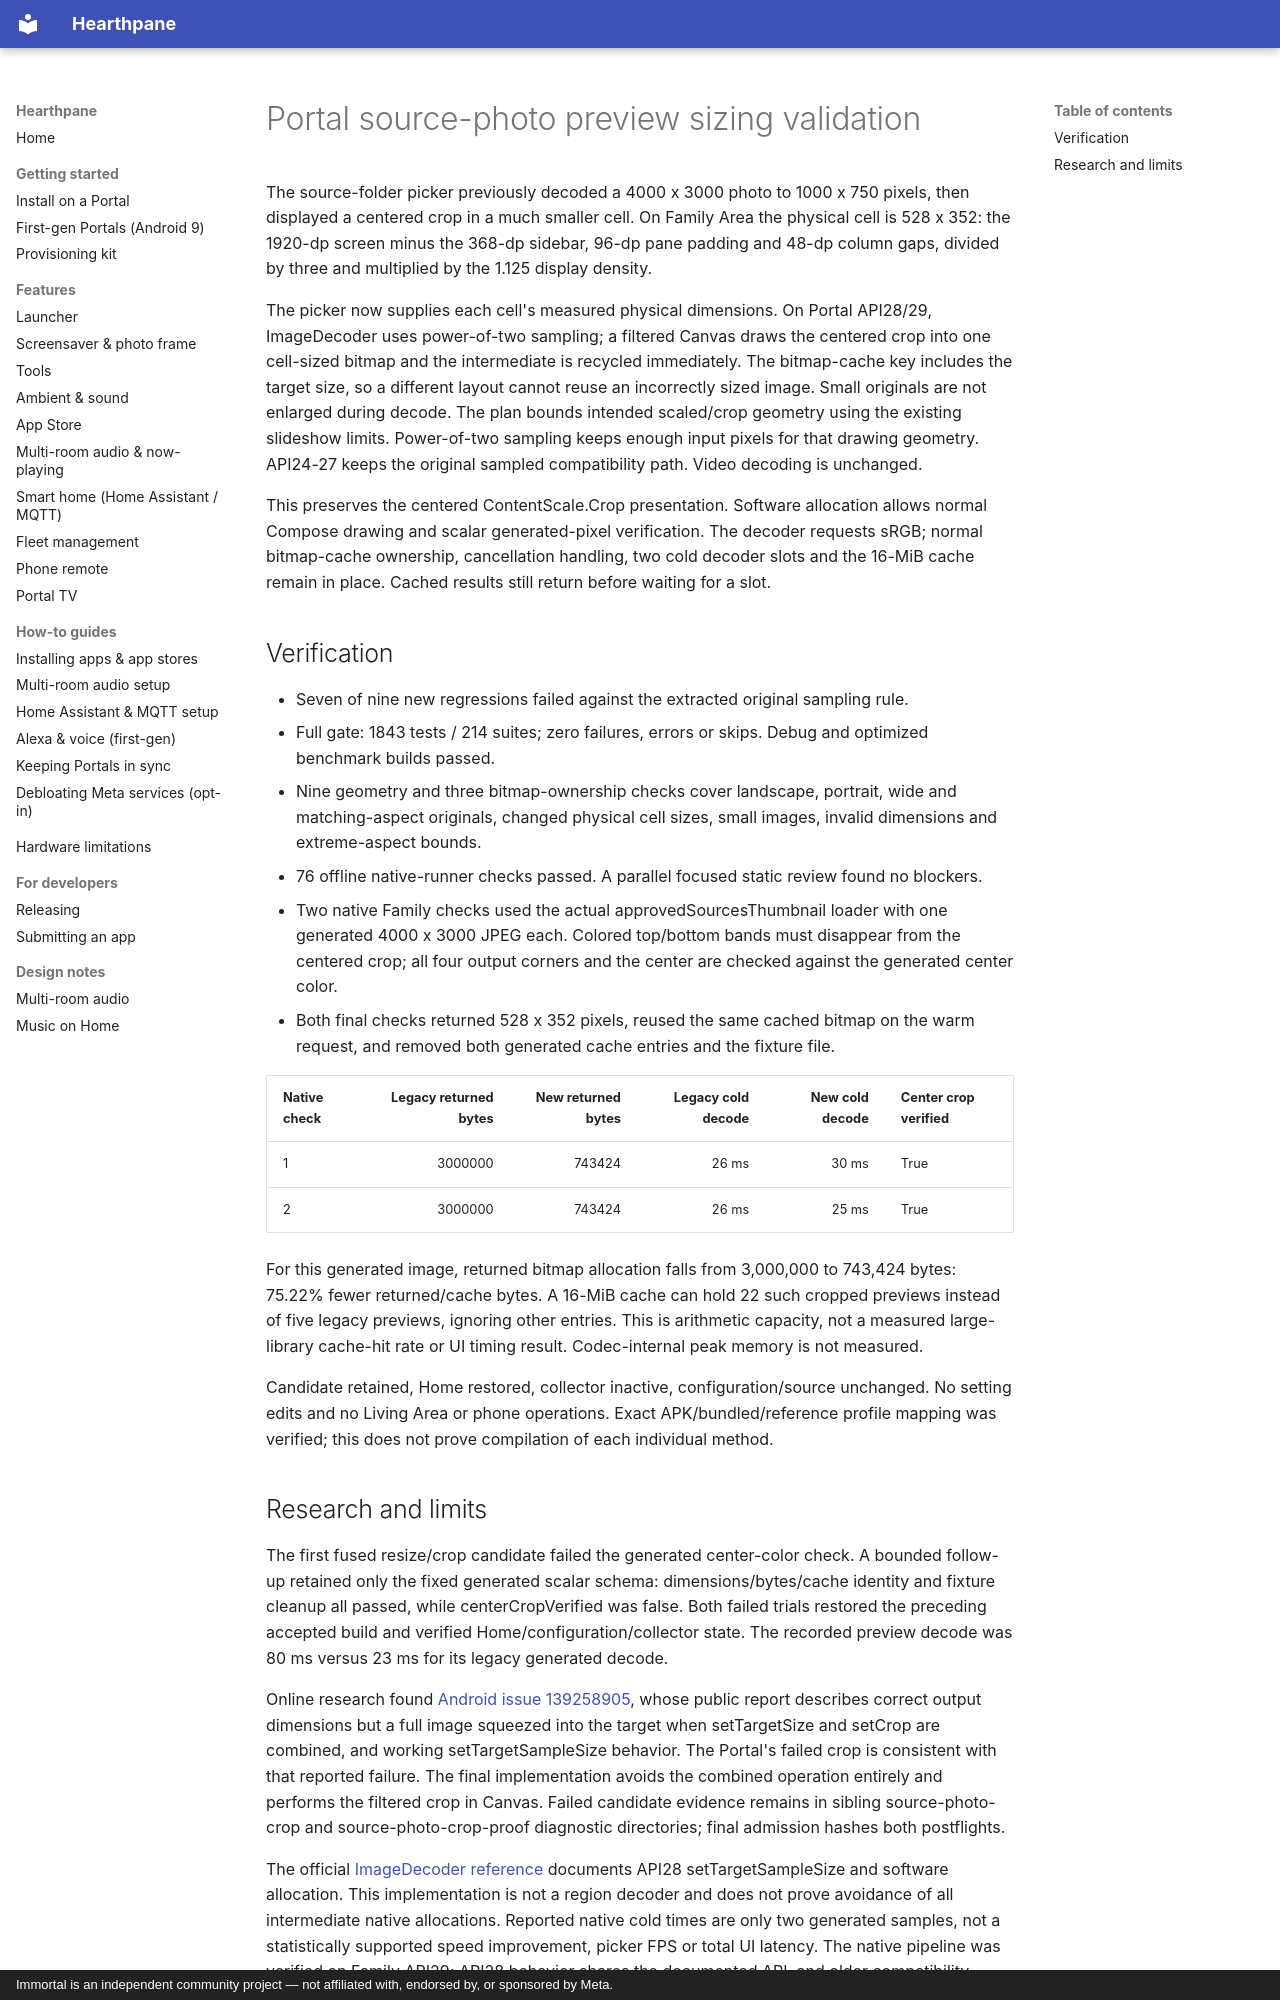

repository: rlchandani/portal-prime · page: design/portal-source-photo-preview-validation/index.html · generator: mkdocs · copyright: Immortal is an independent community project — not affiliated with, endorsed by, or sponsored by Meta.

# Portal source-photo preview sizing validation

The source-folder picker previously decoded a 4000 x 3000 photo to 1000 x 750 pixels,
then displayed a centered crop in a much smaller cell. On Family Area the physical
cell is 528 x 352: the 1920-dp screen minus the 368-dp sidebar, 96-dp pane padding and
48-dp column gaps, divided by three and multiplied by the 1.125 display density.

The picker now supplies each cell's measured physical dimensions. On Portal API28/29,
ImageDecoder uses power-of-two sampling; a filtered Canvas draws the centered crop
into one cell-sized bitmap and the intermediate is recycled immediately. The bitmap-cache key includes the target size, so a different layout
cannot reuse an incorrectly sized image. Small originals are not enlarged during decode.
The plan bounds intended scaled/crop geometry using the existing slideshow limits.
Power-of-two sampling keeps enough input pixels for that drawing geometry.
API24-27 keeps the original sampled compatibility path. Video decoding is unchanged.

This preserves the centered ContentScale.Crop presentation. Software allocation allows
normal Compose drawing and scalar generated-pixel verification. The decoder requests
sRGB; normal bitmap-cache ownership, cancellation handling, two cold decoder slots and
the 16-MiB cache remain in place. Cached results still return before waiting for a slot.

## Verification

- Seven of nine new regressions failed against the extracted original sampling rule.
- Full gate: 1843 tests / 214 suites;
  zero failures, errors or skips. Debug and optimized benchmark builds passed.
- Nine geometry and three bitmap-ownership checks cover landscape, portrait, wide and matching-aspect originals,
  changed physical cell sizes, small images, invalid dimensions and extreme-aspect bounds.
- 76 offline native-runner checks passed. A parallel focused static review found no blockers.
- Two native Family checks used the actual approvedSourcesThumbnail loader with one generated
  4000 x 3000 JPEG each. Colored top/bottom bands must disappear from the centered crop;
  all four output corners and the center are checked against the generated center color.
- Both final checks returned 528 x 352 pixels, reused the same cached bitmap on the warm request,
  and removed both generated cache entries and the fixture file.

| Native check | Legacy returned bytes | New returned bytes | Legacy cold decode | New cold decode | Center crop verified |
|---|---:|---:|---:|---:|---|
| 1 | 3000000 | 743424 | 26 ms | 30 ms | True |
| 2 | 3000000 | 743424 | 26 ms | 25 ms | True |

For this generated image, returned bitmap allocation falls from 3,000,000 to 743,424 bytes:
75.22% fewer returned/cache bytes. A 16-MiB cache can hold 22 such cropped previews instead
of five legacy previews, ignoring other entries. This is arithmetic capacity, not a measured
large-library cache-hit rate or UI timing result. Codec-internal peak memory is not measured.

Candidate retained, Home restored, collector inactive, configuration/source unchanged.
No setting edits and no Living Area or phone operations. Exact APK/bundled/reference profile
mapping was verified; this does not prove compilation of each individual method.
